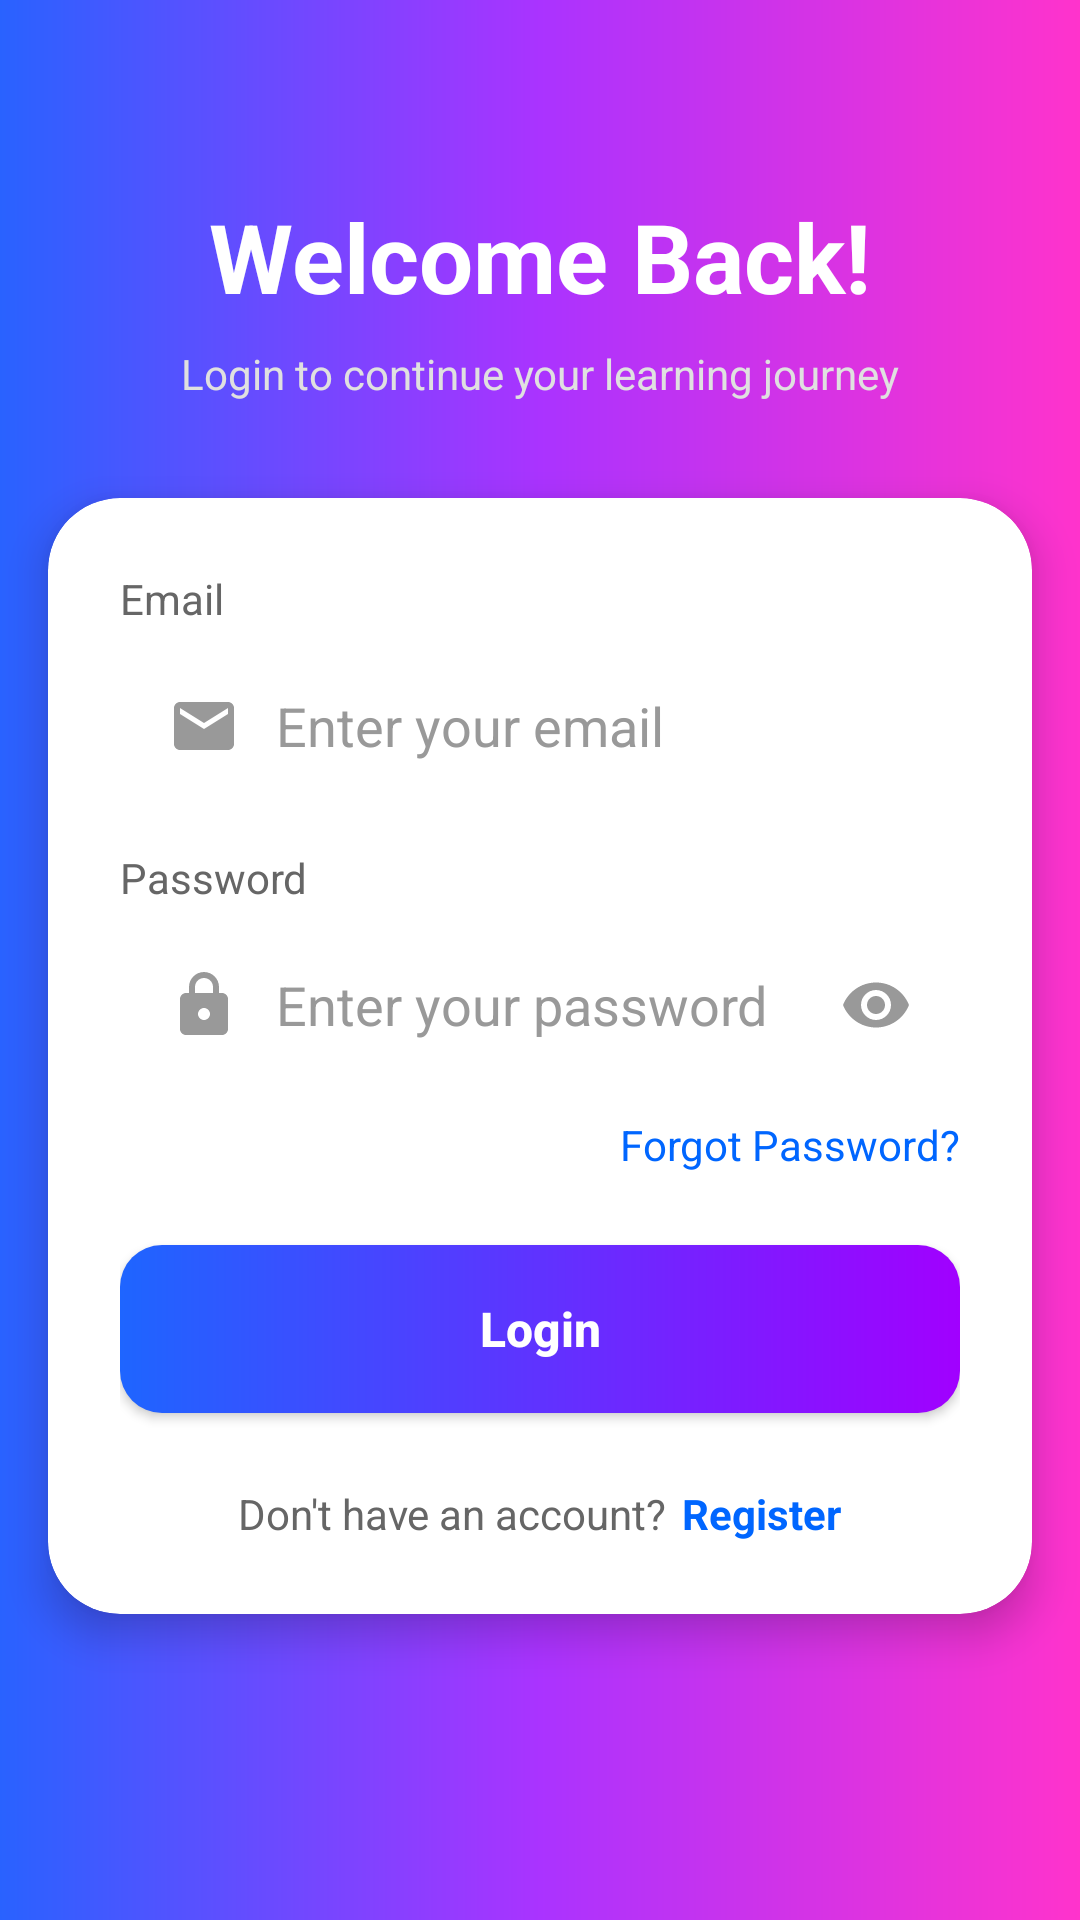

Write the Android layout XML for this screen, with the resource values it uses.
<!-- AndroidManifest.xml: application theme Theme.Prepace -->
<!-- res/layout/activity_login.xml -->
<?xml version="1.0" encoding="utf-8"?>
<androidx.constraintlayout.widget.ConstraintLayout xmlns:android="http://schemas.android.com/apk/res/android"
    xmlns:app="http://schemas.android.com/apk/res-auto"
    xmlns:tools="http://schemas.android.com/tools"
    android:layout_width="match_parent"
    android:layout_height="match_parent"
    android:background="@drawable/gradient_background"
    tools:context=".LoginActivity">

    <TextView
        android:id="@+id/tvTitle"
        android:layout_width="wrap_content"
        android:layout_height="wrap_content"
        android:layout_marginTop="64dp"
        android:text="Welcome Back!"
        android:textColor="@color/white"
        android:textSize="32sp"
        android:textStyle="bold"
        app:layout_constraintEnd_toEndOf="parent"
        app:layout_constraintStart_toStartOf="parent"
        app:layout_constraintTop_toTopOf="parent" />

    <TextView
        android:id="@+id/tvSubtitle"
        android:layout_width="wrap_content"
        android:layout_height="wrap_content"
        android:layout_marginTop="8dp"
        android:text="Login to continue your learning journey"
        android:textColor="#E0E0E0"
        android:textSize="14sp"
        app:layout_constraintEnd_toEndOf="parent"
        app:layout_constraintStart_toStartOf="parent"
        app:layout_constraintTop_toBottomOf="@+id/tvTitle" />

    <androidx.cardview.widget.CardView
        android:layout_width="match_parent"
        android:layout_height="wrap_content"
        android:layout_marginStart="16dp"
        android:layout_marginEnd="16dp"
        android:layout_marginTop="32dp"
        android:layout_marginBottom="32dp"
        app:cardCornerRadius="24dp"
        app:cardElevation="8dp"
        app:layout_constraintTop_toBottomOf="@+id/tvSubtitle">

        <ScrollView
            android:layout_width="match_parent"
            android:layout_height="wrap_content">

            <LinearLayout
                android:layout_width="match_parent"
                android:layout_height="wrap_content"
                android:orientation="vertical"
                android:padding="24dp">







                
                <TextView
                    android:layout_width="wrap_content"
                    android:layout_height="wrap_content"
                    android:text="Email"
                    android:textColor="@color/text_secondary"
                    android:textSize="14sp" />

                <EditText
                    android:id="@+id/etEmail"
                    android:layout_width="match_parent"
                    android:layout_height="50dp"
                    android:layout_marginTop="8dp"
                    android:background="@drawable/bg_edit_text"
                    android:drawableStart="@drawable/ic_email"
                    android:drawablePadding="12dp"
                    android:hint="Enter your email"
                    android:inputType="textEmailAddress"
                    android:paddingStart="16dp"
        android:paddingEnd="16dp"
                    android:textColor="@color/text_main"
                    android:textColorHint="@color/text_hint" />

                
                <TextView
                    android:layout_width="wrap_content"
                    android:layout_height="wrap_content"
                    android:layout_marginTop="16dp"
                    android:text="Password"
                    android:textColor="@color/text_secondary"
                    android:textSize="14sp" />

                <FrameLayout
                    android:layout_width="match_parent"
                    android:layout_height="wrap_content"
                    android:layout_marginTop="8dp">

                    <EditText
                        android:id="@+id/etPassword"
                        android:layout_width="match_parent"
                        android:layout_height="50dp"
                        android:background="@drawable/bg_edit_text"
                        android:drawableStart="@drawable/ic_lock"
                        android:drawablePadding="12dp"
                        android:hint="Enter your password"
                        android:inputType="textPassword"
                        android:paddingStart="16dp"
        android:paddingEnd="16dp"
                        android:textColor="@color/text_main"
                        android:textColorHint="@color/text_hint" />

                    <ImageView
                        android:id="@+id/ivShowPassword"
                        android:layout_width="24dp"
                        android:layout_height="24dp"
                        android:layout_gravity="end|center_vertical"
                        android:layout_marginEnd="16dp"
                        android:src="@drawable/ic_eye" />
                </FrameLayout>

                <TextView
                    android:id="@+id/tvForgotPassword"
                    android:layout_width="wrap_content"
                    android:layout_height="wrap_content"
                    android:layout_gravity="end"
                    android:layout_marginTop="12dp"
                    android:text="Forgot Password?"
                    android:textColor="@color/brand_blue"
                    android:textSize="14sp" />

                <androidx.appcompat.widget.AppCompatButton
                    android:id="@+id/btnLogin"
                    android:layout_width="match_parent"
                    android:layout_height="56dp"
                    android:layout_marginTop="24dp"
                    android:background="@drawable/btn_gradient_bg"
                    android:drawableEnd="@drawable/ic_arrow_forward"
                    android:paddingStart="24dp"
                    android:paddingEnd="24dp"
                    android:text="Login"
                    android:textAllCaps="false"
                    android:textColor="@color/white"
                    android:textSize="16sp"
                    android:textStyle="bold" />

                <LinearLayout
                    android:layout_width="wrap_content"
                    android:layout_height="wrap_content"
                    android:layout_gravity="center"
                    android:layout_marginTop="24dp"
                    android:orientation="horizontal">

                    <TextView
                        android:layout_width="wrap_content"
                        android:layout_height="wrap_content"
                        android:text="Don't have an account?"
                        android:textColor="@color/text_secondary" />

                    <TextView
                        android:id="@+id/tvRegister"
                        android:layout_width="wrap_content"
                        android:layout_height="wrap_content"
                        android:layout_marginStart="5dp"
                        android:text="Register"
                        android:textColor="@color/brand_blue"
                        android:textStyle="bold" />
                </LinearLayout>

            </LinearLayout>
        </ScrollView>
    </androidx.cardview.widget.CardView>

</androidx.constraintlayout.widget.ConstraintLayout>
<!-- resources referenced by this layout -->
<resources>
  <color name="brand_blue">#0066FF</color>
  <color name="text_hint">#999999</color>
  <color name="text_main">#1A1A1A</color>
  <color name="text_secondary">#666666</color>
  <color name="white">#FFFFFFFF</color>
  <!-- drawable btn_gradient_bg (drawable) -->
  <?xml version="1.0" encoding="utf-8"?>
  <shape xmlns:android="http://schemas.android.com/apk/res/android"
      android:shape="rectangle">
      <gradient
          android:angle="0"
          android:startColor="#1E65FF"
          android:endColor="#A100FF"
          android:type="linear" />
      <corners android:radius="14dp" />
  </shape>
  <!-- drawable gradient_background (drawable) -->
  <?xml version="1.0" encoding="utf-8"?>
  <shape xmlns:android="http://schemas.android.com/apk/res/android">
      <gradient
          android:angle="0"
          android:endColor="#FF33CC"
          android:centerColor="#AA33FF"
          android:startColor="#2962FF"
          android:type="linear" />
      
  </shape>
  <!-- drawable ic_email (drawable) -->
  <vector xmlns:android="http://schemas.android.com/apk/res/android"
      android:width="24dp"
      android:height="24dp"
      android:viewportWidth="24"
      android:viewportHeight="24">
      <path
          android:fillColor="@color/icon_tint"
          android:pathData="M20,4L4,4c-1.1,0 -2,0.9 -2,2v12c0,1.1 0.9,2 2,2h16c1.1,0 2,-0.9 2,-2L22,6c0,-1.1 -0.9,-2 -2,-2zM20,8l-8,5 -8,-5L4,6l8,5 8,-5v2z" />
  </vector>
  <!-- drawable ic_eye (drawable) -->
  <vector xmlns:android="http://schemas.android.com/apk/res/android"
      android:width="20dp"
      android:height="20dp"
      android:viewportWidth="24"
      android:viewportHeight="24">
      <path
          android:fillColor="@color/icon_tint"
          android:pathData="M12,4.5C7,4.5 2.73,7.61 1,12c1.73,4.39 6,7.5 11,7.5s9.27,-3.11 11,-7.5c-1.73,-4.39 -6,-7.5 -11,-7.5zM12,17c-2.76,0 -5,-2.24 -5,-5s2.24,-5 5,-5 5,2.24 5,5 -2.24,5 -5,5zM12,9c-1.66,0 -3,1.34 -3,3s1.34,3 3,3 3,-1.34 3,-3 -1.34,-3 -3,-3z" />
  </vector>
  <!-- drawable ic_lock (drawable) -->
  <vector xmlns:android="http://schemas.android.com/apk/res/android"
      android:width="24dp"
      android:height="24dp"
      android:viewportWidth="24"
      android:viewportHeight="24">
      <path
          android:fillColor="@color/icon_tint"
          android:pathData="M18,8h-1L17,6c0,-2.76 -2.24,-5 -5,-5L12,1c-2.76,0 -5,2.24 -5,5v2L6,8c-1.1,0 -2,0.9 -2,2v10c0,1.1 0.9,2 2,2h12c1.1,0 2,-0.9 2,-2L20,10c0,-1.1 -0.9,-2 -2,-2zM9,6c0,-1.66 1.34,-3 3,-3s3,1.34 3,3v2L9,8L9,6zM12,17c-1.1,0 -2,-0.9 -2,-2s0.9,-2 2,-2 2,0.9 2,2 -0.9,2 -2,2z" />
  </vector>
  <style name="Theme.Prepace" parent="Base.Theme.Prepace" />
  <color name="icon_tint">#999999</color>
  <style name="Base.Theme.Prepace" parent="Theme.Material3.DayNight.NoActionBar">
          
          
      </style>
</resources>
